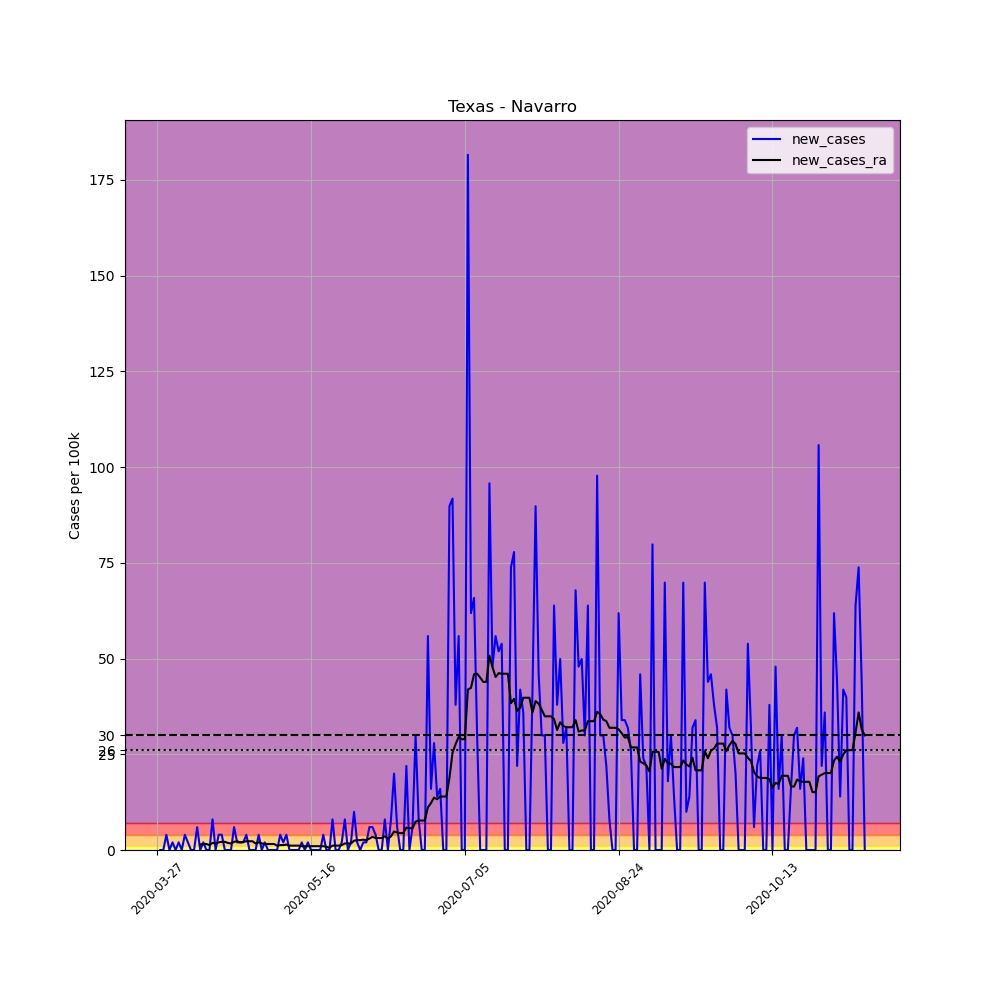

Values plotted in this chart, from the file beside it:
, date, county, state, fips, cases, deaths, COUNTY, STNAME, CTYNAME, POPESTIMATE2019, per_100k, new_cases, new_cases_ra
413410, 2020-03-27, Navarro, Texas, 48349, 1, 0, 349, Texas, Navarro, 50113, 1.995, , 
413411, 2020-03-28, Navarro, Texas, 48349, 1, 0, 349, Texas, Navarro, 50113, 1.995, 0.0, 
413412, 2020-03-29, Navarro, Texas, 48349, 1, 0, 349, Texas, Navarro, 50113, 1.995, 0.0, 
413413, 2020-03-30, Navarro, Texas, 48349, 3, 0, 349, Texas, Navarro, 50113, 5.986, 3.991, 
413414, 2020-03-31, Navarro, Texas, 48349, 3, 0, 349, Texas, Navarro, 50113, 5.986, 0.0, 
413415, 2020-04-01, Navarro, Texas, 48349, 4, 0, 349, Texas, Navarro, 50113, 7.982, 1.995, 
413416, 2020-04-02, Navarro, Texas, 48349, 4, 1, 349, Texas, Navarro, 50113, 7.982, 0.0, 
413417, 2020-04-03, Navarro, Texas, 48349, 5, 1, 349, Texas, Navarro, 50113, 9.977, 1.995, 
413418, 2020-04-04, Navarro, Texas, 48349, 5, 1, 349, Texas, Navarro, 50113, 9.977, 0.0, 
413419, 2020-04-05, Navarro, Texas, 48349, 7, 2, 349, Texas, Navarro, 50113, 13.97, 3.991, 
413420, 2020-04-06, Navarro, Texas, 48349, 8, 2, 349, Texas, Navarro, 50113, 15.96, 1.995, 
413421, 2020-04-07, Navarro, Texas, 48349, 8, 2, 349, Texas, Navarro, 50113, 15.96, 0.0, 
413422, 2020-04-08, Navarro, Texas, 48349, 8, 2, 349, Texas, Navarro, 50113, 15.96, 0.0, 
413423, 2020-04-09, Navarro, Texas, 48349, 11, 2, 349, Texas, Navarro, 50113, 21.95, 5.986, 
413424, 2020-04-10, Navarro, Texas, 48349, 11, 2, 349, Texas, Navarro, 50113, 21.95, 0.0, 1.425
413425, 2020-04-11, Navarro, Texas, 48349, 12, 2, 349, Texas, Navarro, 50113, 23.95, 1.995, 1.568
413426, 2020-04-12, Navarro, Texas, 48349, 12, 2, 349, Texas, Navarro, 50113, 23.95, 0.0, 1.568
413427, 2020-04-13, Navarro, Texas, 48349, 12, 2, 349, Texas, Navarro, 50113, 23.95, 0.0, 1.283
413428, 2020-04-14, Navarro, Texas, 48349, 16, 2, 349, Texas, Navarro, 50113, 31.93, 7.982, 1.853
413429, 2020-04-15, Navarro, Texas, 48349, 16, 2, 349, Texas, Navarro, 50113, 31.93, 0.0, 1.71
413430, 2020-04-16, Navarro, Texas, 48349, 18, 2, 349, Texas, Navarro, 50113, 35.92, 3.991, 1.995
413431, 2020-04-17, Navarro, Texas, 48349, 20, 2, 349, Texas, Navarro, 50113, 39.91, 3.991, 2.138
413432, 2020-04-18, Navarro, Texas, 48349, 20, 2, 349, Texas, Navarro, 50113, 39.91, 0.0, 2.138
413433, 2020-04-19, Navarro, Texas, 48349, 20, 2, 349, Texas, Navarro, 50113, 39.91, 0.0, 1.853
413434, 2020-04-20, Navarro, Texas, 48349, 20, 2, 349, Texas, Navarro, 50113, 39.91, 0.0, 1.71
413435, 2020-04-21, Navarro, Texas, 48349, 23, 2, 349, Texas, Navarro, 50113, 45.9, 5.986, 2.138
413436, 2020-04-22, Navarro, Texas, 48349, 24, 2, 349, Texas, Navarro, 50113, 47.89, 1.995, 2.281
413437, 2020-04-23, Navarro, Texas, 48349, 25, 2, 349, Texas, Navarro, 50113, 49.89, 1.995, 1.995
413438, 2020-04-24, Navarro, Texas, 48349, 26, 2, 349, Texas, Navarro, 50113, 51.88, 1.995, 2.138
413439, 2020-04-25, Navarro, Texas, 48349, 28, 2, 349, Texas, Navarro, 50113, 55.87, 3.991, 2.281
413440, 2020-04-26, Navarro, Texas, 48349, 28, 2, 349, Texas, Navarro, 50113, 55.87, 0.0, 2.281
413441, 2020-04-27, Navarro, Texas, 48349, 28, 2, 349, Texas, Navarro, 50113, 55.87, 0.0, 2.281
413442, 2020-04-28, Navarro, Texas, 48349, 28, 2, 349, Texas, Navarro, 50113, 55.87, 0.0, 1.71
413443, 2020-04-29, Navarro, Texas, 48349, 30, 2, 349, Texas, Navarro, 50113, 59.86, 3.991, 1.995
413444, 2020-04-30, Navarro, Texas, 48349, 30, 2, 349, Texas, Navarro, 50113, 59.86, 0.0, 1.71
413445, 2020-05-01, Navarro, Texas, 48349, 31, 2, 349, Texas, Navarro, 50113, 61.86, 1.995, 1.568
413446, 2020-05-02, Navarro, Texas, 48349, 31, 2, 349, Texas, Navarro, 50113, 61.86, 0.0, 1.568
413447, 2020-05-03, Navarro, Texas, 48349, 31, 2, 349, Texas, Navarro, 50113, 61.86, 0.0, 1.568
413448, 2020-05-04, Navarro, Texas, 48349, 31, 2, 349, Texas, Navarro, 50113, 61.86, 0.0, 1.568
413449, 2020-05-05, Navarro, Texas, 48349, 31, 2, 349, Texas, Navarro, 50113, 61.86, 0.0, 1.14
413450, 2020-05-06, Navarro, Texas, 48349, 33, 2, 349, Texas, Navarro, 50113, 65.85, 3.991, 1.283
413451, 2020-05-07, Navarro, Texas, 48349, 34, 2, 349, Texas, Navarro, 50113, 67.85, 1.995, 1.283
413452, 2020-05-08, Navarro, Texas, 48349, 36, 2, 349, Texas, Navarro, 50113, 71.84, 3.991, 1.425
413453, 2020-05-09, Navarro, Texas, 48349, 36, 2, 349, Texas, Navarro, 50113, 71.84, 0.0, 1.14
413454, 2020-05-10, Navarro, Texas, 48349, 36, 2, 349, Texas, Navarro, 50113, 71.84, 0.0, 1.14
413455, 2020-05-11, Navarro, Texas, 48349, 36, 2, 349, Texas, Navarro, 50113, 71.84, 0.0, 1.14
413456, 2020-05-12, Navarro, Texas, 48349, 36, 2, 349, Texas, Navarro, 50113, 71.84, 0.0, 1.14
413457, 2020-05-13, Navarro, Texas, 48349, 37, 2, 349, Texas, Navarro, 50113, 73.83, 1.995, 0.9977
413458, 2020-05-14, Navarro, Texas, 48349, 37, 2, 349, Texas, Navarro, 50113, 73.83, 0.0, 0.9977
413459, 2020-05-15, Navarro, Texas, 48349, 38, 2, 349, Texas, Navarro, 50113, 75.83, 1.995, 0.9977
413460, 2020-05-16, Navarro, Texas, 48349, 38, 2, 349, Texas, Navarro, 50113, 75.83, 0.0, 0.9977
413461, 2020-05-17, Navarro, Texas, 48349, 38, 2, 349, Texas, Navarro, 50113, 75.83, 0.0, 0.9977
413462, 2020-05-18, Navarro, Texas, 48349, 38, 2, 349, Texas, Navarro, 50113, 75.83, 0.0, 0.9977
413463, 2020-05-19, Navarro, Texas, 48349, 38, 2, 349, Texas, Navarro, 50113, 75.83, 0.0, 0.9977
413464, 2020-05-20, Navarro, Texas, 48349, 40, 2, 349, Texas, Navarro, 50113, 79.82, 3.991, 0.9977
413465, 2020-05-21, Navarro, Texas, 48349, 40, 2, 349, Texas, Navarro, 50113, 79.82, 0.0, 0.8552
413466, 2020-05-22, Navarro, Texas, 48349, 40, 2, 349, Texas, Navarro, 50113, 79.82, 0.0, 0.5701
413467, 2020-05-23, Navarro, Texas, 48349, 44, 2, 349, Texas, Navarro, 50113, 87.8, 7.982, 1.14
413468, 2020-05-24, Navarro, Texas, 48349, 44, 2, 349, Texas, Navarro, 50113, 87.8, 0.0, 1.14
413469, 2020-05-25, Navarro, Texas, 48349, 44, 2, 349, Texas, Navarro, 50113, 87.8, 0.0, 1.14
... 171 more rows
